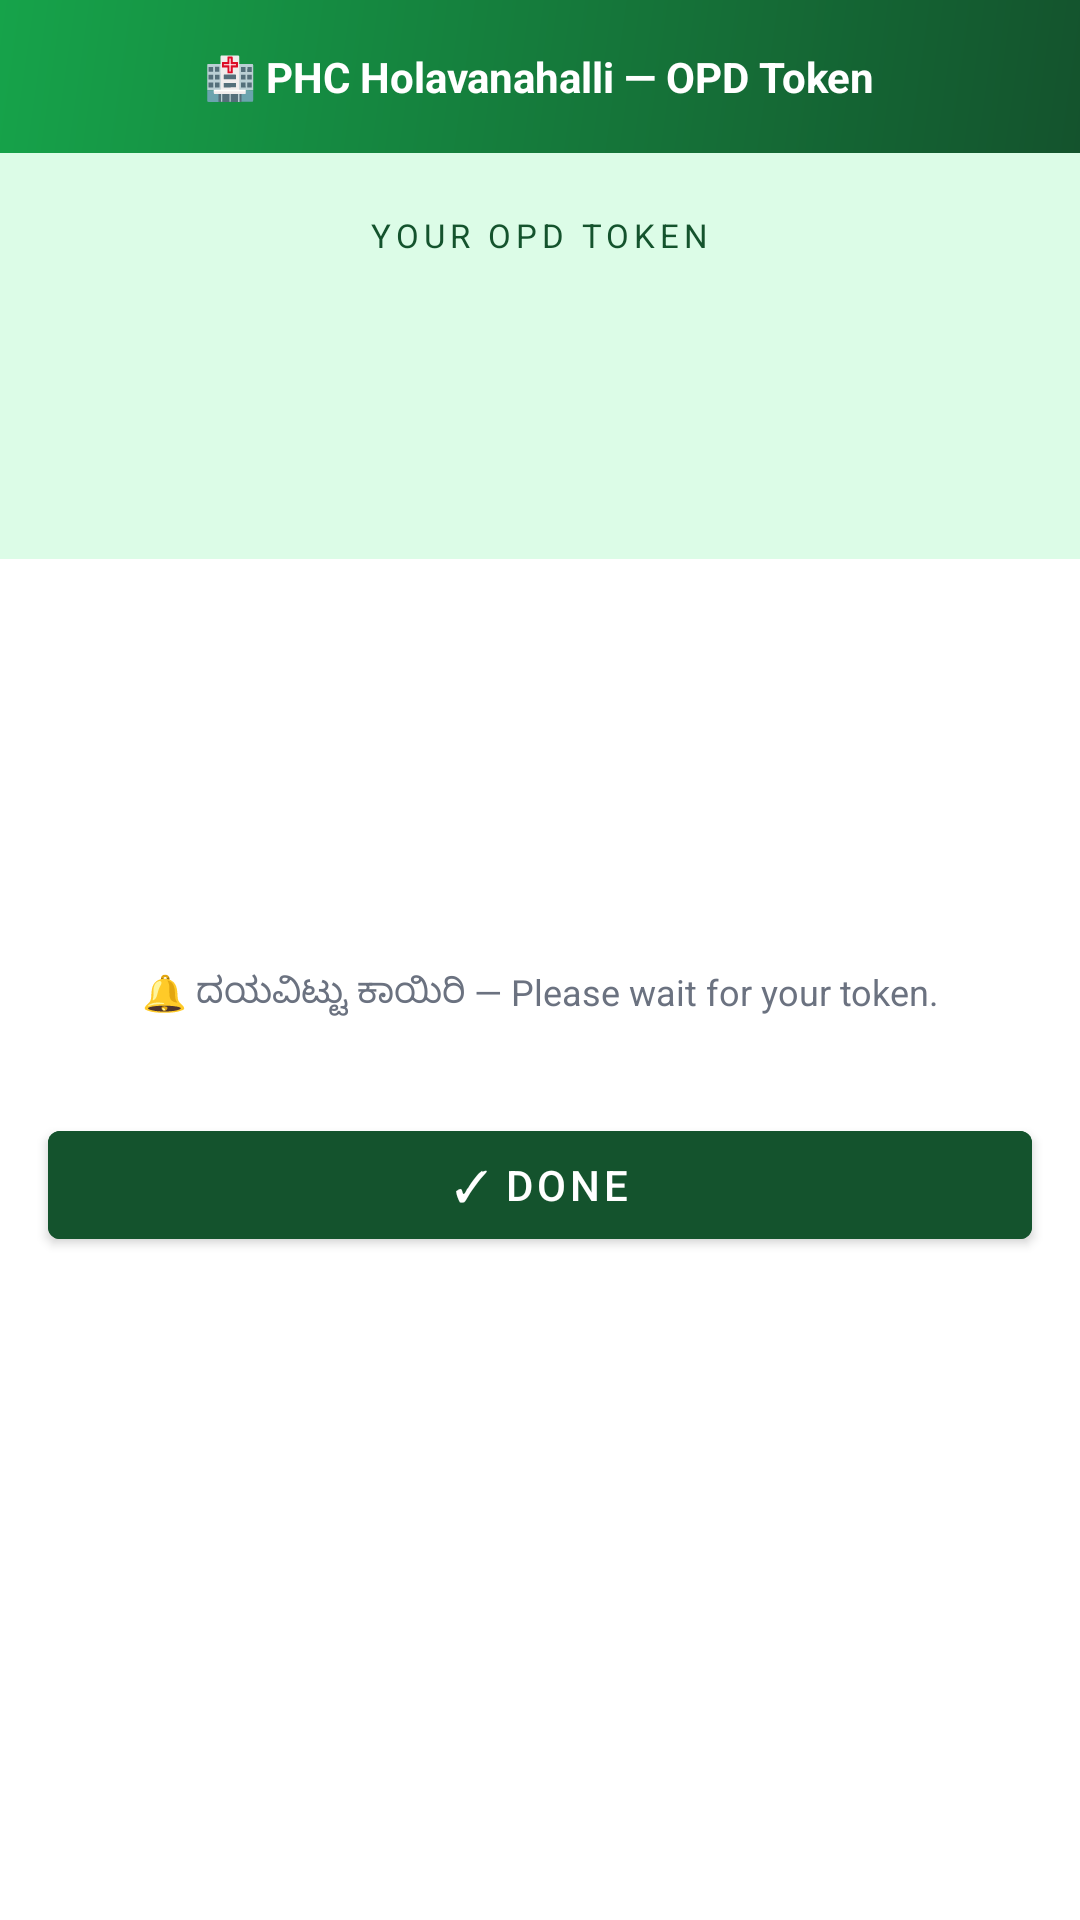

Reconstruct the res/layout file that produces this screen, plus the resources it refers to.
<!-- AndroidManifest.xml: application theme Theme.PHCHolavanahalli -->
<!-- res/layout/dialog_token.xml -->
<?xml version="1.0" encoding="utf-8"?>
<LinearLayout xmlns:android="http://schemas.android.com/apk/res/android"
    android:layout_width="match_parent" android:layout_height="wrap_content"
    android:orientation="vertical" android:background="@color/white">
    <LinearLayout android:layout_width="match_parent" android:layout_height="wrap_content"
        android:background="@drawable/header_bg" android:padding="16dp"
        android:gravity="center">
        <TextView android:layout_width="wrap_content" android:layout_height="wrap_content"
            android:text="🏥 PHC Holavanahalli — OPD Token"
            android:textColor="@color/white" android:textSize="14sp" android:textStyle="bold"/>
    </LinearLayout>
    <LinearLayout android:layout_width="match_parent" android:layout_height="wrap_content"
        android:orientation="vertical" android:background="@color/colorPrimaryLight"
        android:gravity="center" android:padding="20dp">
        <TextView android:layout_width="wrap_content" android:layout_height="wrap_content"
            android:text="YOUR OPD TOKEN" android:textSize="11sp"
            android:textColor="@color/colorPrimary" android:letterSpacing="0.15"/>
        <TextView android:id="@+id/tvTokenNumber" android:layout_width="wrap_content"
            android:layout_height="wrap_content" android:textSize="48sp"
            android:textStyle="bold" android:textColor="@color/colorPrimary"/>
        <TextView android:id="@+id/tvDateTime" android:layout_width="wrap_content"
            android:layout_height="wrap_content" android:textSize="12sp" android:textColor="#6b7280"/>
    </LinearLayout>
    <LinearLayout android:layout_width="match_parent" android:layout_height="wrap_content"
        android:orientation="vertical" android:padding="16dp">
        <TextView android:id="@+id/tvPatientName" android:layout_width="wrap_content"
            android:layout_height="wrap_content" android:textSize="16sp" android:textStyle="bold"/>
        <TextView android:id="@+id/tvAgeGender" android:layout_width="wrap_content"
            android:layout_height="wrap_content" android:textSize="13sp" android:textColor="#4b5563"/>
        <TextView android:id="@+id/tvVillage" android:layout_width="wrap_content"
            android:layout_height="wrap_content" android:textSize="13sp" android:textColor="#4b5563"/>
        <TextView android:id="@+id/tvComplaint" android:layout_width="wrap_content"
            android:layout_height="wrap_content" android:textSize="13sp" android:textColor="#4b5563"/>
        <TextView android:id="@+id/tvDoctor" android:layout_width="wrap_content"
            android:layout_height="wrap_content" android:textSize="13sp"
            android:textColor="@color/colorPrimary" android:textStyle="bold"/>
        <TextView android:id="@+id/tvPayment" android:layout_width="wrap_content"
            android:layout_height="wrap_content" android:textSize="13sp" android:textColor="#059669"/>
        <TextView android:layout_width="match_parent" android:layout_height="wrap_content"
            android:text="🔔 ದಯವಿಟ್ಟು ಕಾಯಿರಿ — Please wait for your token."
            android:textSize="12sp" android:textColor="#6b7280"
            android:gravity="center" android:layout_marginTop="10dp"/>
    </LinearLayout>
    <com.google.android.material.button.MaterialButton android:id="@+id/btnDone"
        android:layout_width="match_parent" android:layout_height="wrap_content"
        android:text="✓ Done" android:backgroundTint="@color/colorPrimary"
        android:layout_margin="16dp"/>
</LinearLayout>
<!-- resources referenced by this layout -->
<resources>
  <color name="colorPrimary">#14532d</color>
  <color name="colorPrimaryLight">#dcfce7</color>
  <color name="white">#FFFFFF</color>
  <!-- drawable header_bg (drawable) -->
  <?xml version="1.0" encoding="utf-8"?>
  <shape xmlns:android="http://schemas.android.com/apk/res/android">
      <gradient
          android:angle="135"
          android:startColor="#14532d"
          android:endColor="#16a34a"
          android:type="linear"/>
  </shape>
  <style name="Theme.PHCHolavanahalli" parent="Theme.MaterialComponents.DayNight.DarkActionBar">
          <item name="colorPrimary">@color/colorPrimary</item>
          <item name="colorPrimaryVariant">@color/colorPrimaryDark</item>
          <item name="colorOnPrimary">@color/white</item>
          <item name="colorSecondary">@color/colorAccent</item>
          <item name="colorSecondaryVariant">@color/colorPrimaryDark</item>
          <item name="colorOnSecondary">@color/white</item>
          <item name="android:statusBarColor">?attr/colorPrimaryVariant</item>
          <item name="windowActionBar">false</item>
          <item name="windowNoTitle">true</item>
      </style>
  <color name="colorPrimaryDark">#0f3d20</color>
  <color name="colorAccent">#16a34a</color>
</resources>
